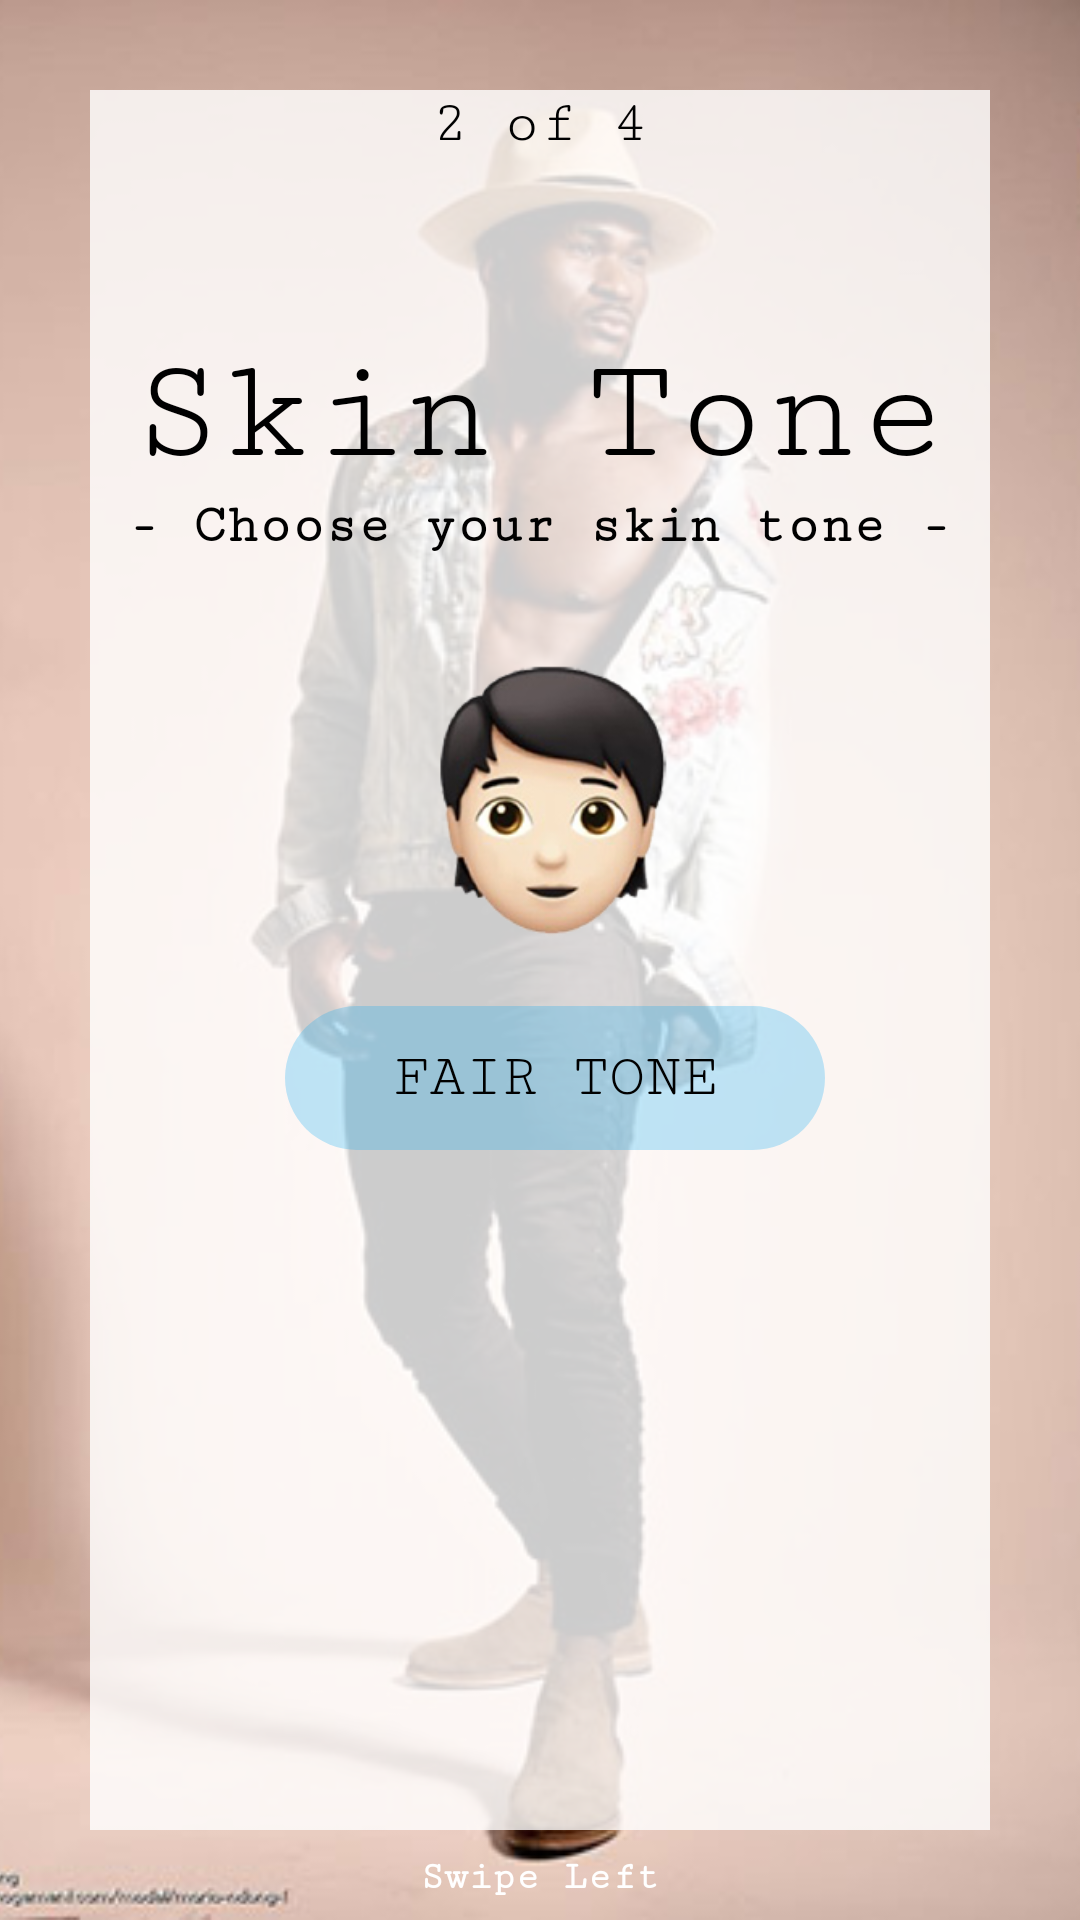

Layout XML and referenced resources for this Android screen:
<!-- AndroidManifest.xml: application theme AppTheme -->
<!-- res/layout/fragment_male_skin_tone.xml -->
<?xml version="1.0" encoding="utf-8"?>
<RelativeLayout xmlns:android="http://schemas.android.com/apk/res/android"
    xmlns:tools="http://schemas.android.com/tools"
    android:layout_width="match_parent"
    android:layout_height="match_parent"
    tools:context=".male_skin_tone">

    

    <ImageView
        android:layout_width="match_parent"
        android:layout_height="match_parent"
        android:src="@drawable/male_skin_tone"
        android:scaleType="centerCrop"/>

    <RelativeLayout
        android:layout_width="match_parent"
        android:layout_height="match_parent"
        android:layout_margin="30dp">


        <View
            android:layout_width="match_parent"
            android:layout_height="match_parent"
            android:background="#CCFFFFFF">

        </View>

        <TextView
            android:layout_width="wrap_content"
            android:layout_height="wrap_content"
            android:text="2 of 4"
            android:textSize="20dp"
            android:textColor="#000"
            android:fontFamily="serif-monospace"
            android:layout_centerHorizontal="true" />

        <TextView
            android:layout_width="wrap_content"
            android:layout_height="wrap_content"
            android:text="Skin Tone"
            android:textSize="50dp"
            android:layout_below="@+id/number"
           android:layout_marginTop="80dp"
            android:textColor="#000"
            android:fontFamily="serif-monospace"
            android:layout_centerHorizontal="true"
            android:id="@+id/text"/>


        <TextView
            android:layout_width="wrap_content"
            android:layout_height="wrap_content"
            android:text="- Choose your skin tone -"
            android:textColor="#000"
            android:textSize="18dp"
            android:textStyle="bold"
            android:layout_below="@+id/text"
            android:layout_centerHorizontal="true"
            android:fontFamily="serif-monospace"
            android:id="@+id/skin_tone"/>


        <HorizontalScrollView
            android:layout_width="match_parent"
            android:layout_height="match_parent"
            android:layout_below="@+id/skin_tone"
            android:layout_marginTop="10dp"
            android:scrollbars="none">

            <LinearLayout
                android:layout_width="match_parent"
                android:layout_height="match_parent"
                android:orientation="horizontal">

                <RelativeLayout
                    android:layout_width="match_parent"
                    android:layout_height="match_parent"
                    android:layout_marginLeft="65dp"
                    >


                    <ImageView
                        android:layout_width="100dp"
                        android:layout_height="100dp"
                        android:src="@drawable/male_fair"
                        android:id="@+id/fair"
                        android:layout_marginTop="20dp"
                        android:layout_centerHorizontal="true"

                        />

                    <Button
                        android:layout_width="180dp"
                        android:layout_height="wrap_content"
                        android:background="@drawable/blue_buttons"
                        android:layout_below="@+id/fair"
                        android:layout_centerHorizontal="true"
                        android:text="FAIR TONE"
                        android:textColor="#000"
                        android:fontFamily="serif-monospace"
                        android:textSize="20dp"
                        android:id="@+id/btn_male_fair"
                        android:layout_marginTop="20dp"
                        />





                </RelativeLayout>
                <RelativeLayout
                    android:layout_width="match_parent"
                    android:layout_height="match_parent"
                    android:layout_marginLeft="70dp"
                    >


                    <ImageView
                        android:layout_width="100dp"
                        android:layout_height="100dp"
                        android:src="@drawable/male_dusky"
                        android:id="@+id/dusky"
                        android:layout_marginTop="20dp"
                        android:layout_centerHorizontal="true"

                        />

                    <Button
                        android:layout_width="180dp"
                        android:layout_height="wrap_content"
                        android:background="@drawable/blue_buttons"
                        android:layout_below="@+id/dusky"
                        android:layout_centerHorizontal="true"
                        android:text="DUSKY TONE"
                        android:textColor="#000"
                        android:fontFamily="serif-monospace"
                        android:textSize="20dp"
                        android:layout_marginTop="20dp"
                        android:id="@+id/btn_male_dusky"
                        />





                </RelativeLayout>
                <RelativeLayout
                    android:layout_width="match_parent"
                    android:layout_height="match_parent"
                    android:layout_marginLeft="70dp"
                    android:layout_marginRight="55dp"
                    >


                    <ImageView
                        android:layout_width="100dp"
                        android:layout_height="100dp"
                        android:src="@drawable/male_dark"
                        android:id="@+id/dark"
                        android:layout_marginTop="20dp"
                        android:layout_centerHorizontal="true"

                        />

                    <Button
                        android:layout_width="180dp"
                        android:layout_height="wrap_content"
                        android:background="@drawable/blue_buttons"
                        android:layout_below="@+id/dark"
                        android:layout_centerHorizontal="true"
                        android:text="DARK TONE"
                        android:textColor="#000"
                        android:fontFamily="serif-monospace"
                        android:textSize="20dp"
                        android:layout_marginTop="20dp"
                        android:id="@+id/btn_male_dark"
                        />





                </RelativeLayout>






            </LinearLayout>





        </HorizontalScrollView>


    </RelativeLayout>

    <ImageView
        android:layout_width="20dp"
        android:layout_height="20dp"
        android:src="@drawable/swipe_arrow"
        android:layout_alignParentBottom="true"
        android:id="@+id/swipe"
        android:layout_marginBottom="5dp"
        android:layout_toLeftOf="@+id/swipe_left"
        />
    <TextView
        android:layout_width="wrap_content"
        android:layout_height="wrap_content"
        android:text="Swipe Left"
        android:textColor="#fff"
        android:layout_marginBottom="7dp"
        android:textStyle="bold"
        android:layout_centerHorizontal="true"
        android:textSize="13dp"
        android:fontFamily="serif-monospace"
        android:id="@+id/swipe_left"
        android:layout_alignParentBottom="true"

        />


</RelativeLayout>
<!-- resources referenced by this layout -->
<resources>
  <!-- drawable blue_buttons (drawable) -->
  <?xml version="1.0" encoding="utf-8"?>
  <shape xmlns:android="http://schemas.android.com/apk/res/android"
      android:shape="rectangle"
      >
  
      <corners
          android:radius="30dp"/>
  
      <gradient
          android:startColor="#4003A9F4"
          android:endColor="#4003A9F4"/>
  
  </shape>
  <!-- drawable male_dark: png bitmap (drawable, 36458 bytes) -->
  <!-- drawable male_dusky: png bitmap (drawable, 13842 bytes) -->
  <!-- drawable male_fair: png bitmap (drawable, 37096 bytes) -->
  <!-- drawable male_skin_tone: jpg bitmap (drawable, 41357 bytes) -->
  <style name="AppTheme" parent="Theme.AppCompat.Light.NoActionBar">
          
          <item name="colorPrimary">@color/colorPrimary</item>
          <item name="colorPrimaryDark">@color/colorPrimaryDark</item>
          <item name="colorAccent">@color/colorAccent</item>
      </style>
  <color name="colorPrimary">#009688</color>
  <color name="colorPrimaryDark">#009688</color>
  <color name="colorAccent">#E91E63</color>
</resources>
